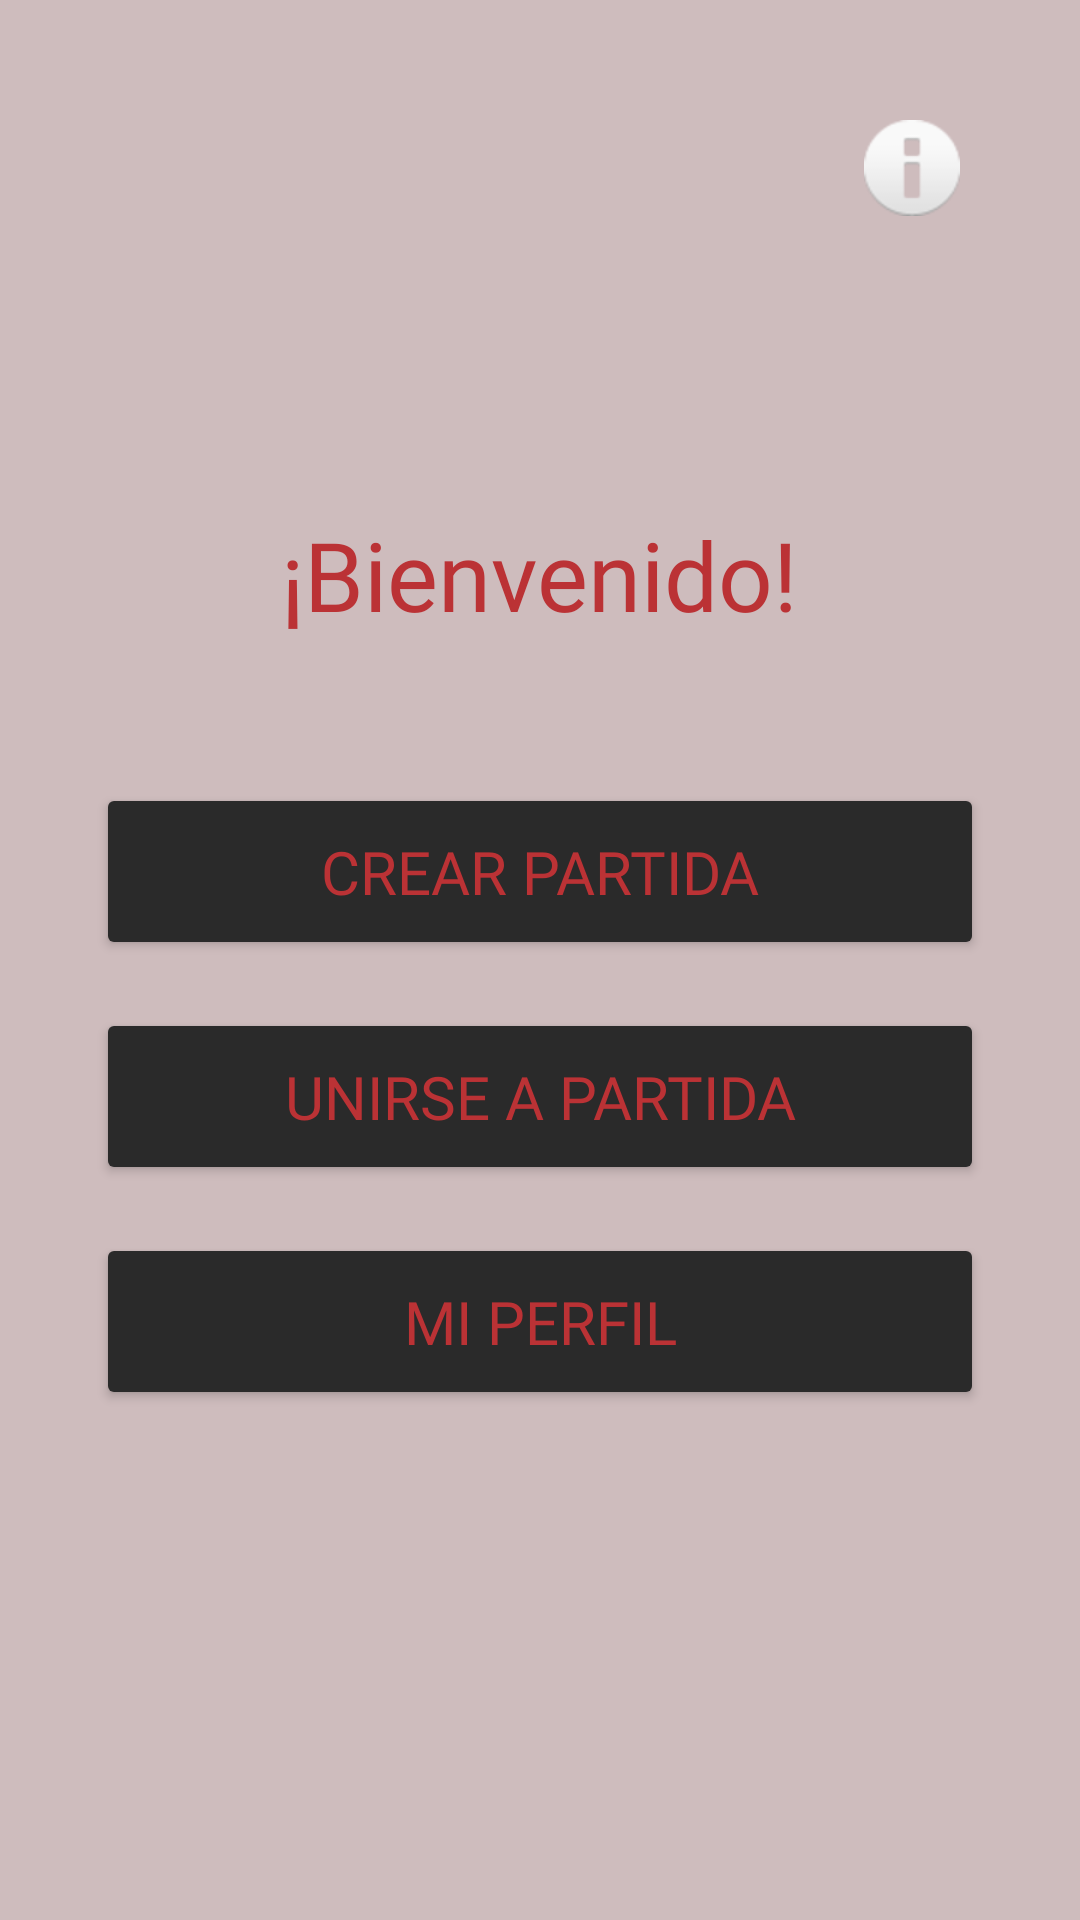

Write the Android layout XML for this screen, with the resource values it uses.
<!-- AndroidManifest.xml: application theme Theme.FCT_Faroles_Y_Calumnias_app -->
<!-- res/layout/activity_menu.xml -->
<?xml version="1.0" encoding="utf-8"?>
<FrameLayout xmlns:android="http://schemas.android.com/apk/res/android"
    xmlns:app="http://schemas.android.com/apk/res-auto"
    android:layout_width="match_parent"
    android:layout_height="match_parent">

    
    <androidx.constraintlayout.widget.ConstraintLayout
        android:id="@+id/contenidoMenu"
        android:layout_width="match_parent"
        android:layout_height="match_parent"
        android:background="@color/fondo_principal"
        android:padding="32dp">

        <ImageButton
            android:id="@+id/btnInfo"
            android:layout_width="48dp"
            android:layout_height="48dp"
            android:background="@android:color/transparent"
            android:src="@android:drawable/ic_dialog_info"
            android:contentDescription="Cómo se juega"
            app:layout_constraintTop_toTopOf="parent"
            app:layout_constraintEnd_toEndOf="parent"/>

        <LinearLayout
            android:layout_width="match_parent"
            android:layout_height="wrap_content"
            android:orientation="vertical"
            android:gravity="center"
            app:layout_constraintTop_toTopOf="parent"
            app:layout_constraintBottom_toBottomOf="parent"
            app:layout_constraintStart_toStartOf="parent"
            app:layout_constraintEnd_toEndOf="parent">

            <TextView
                android:id="@+id/tvBienvenida"
                android:layout_width="wrap_content"
                android:layout_height="wrap_content"
                android:text="¡Bienvenido!"
                android:textSize="32sp"
                android:textColor="@color/rojo_principal"
                android:fontFamily="@font/knewave_regular"
                android:layout_marginBottom="48dp"/>

            <Button
                android:id="@+id/btnCrearLobby"
                android:layout_width="match_parent"
                android:layout_height="wrap_content"
                android:text="Crear partida"
                android:textSize="20sp"
                android:backgroundTint="#2A2A2A"
                android:textColor="@color/rojo_principal"
                android:fontFamily="@font/knewave_regular"
                android:padding="16dp"
                android:layout_marginBottom="16dp"/>

            <Button
                android:id="@+id/btnUnirse"
                android:layout_width="match_parent"
                android:layout_height="wrap_content"
                android:text="Unirse a partida"
                android:textSize="20sp"
                android:backgroundTint="#2A2A2A"
                android:textColor="@color/rojo_principal"
                android:fontFamily="@font/knewave_regular"
                android:padding="16dp"
                android:layout_marginBottom="16dp"/>

            <Button
                android:id="@+id/btnPerfil"
                android:layout_width="match_parent"
                android:layout_height="wrap_content"
                android:text="Mi perfil"
                android:textSize="20sp"
                android:backgroundTint="#2A2A2A"
                android:textColor="@color/rojo_principal"
                android:fontFamily="@font/knewave_regular"
                android:padding="16dp"/>

        </LinearLayout>

    </androidx.constraintlayout.widget.ConstraintLayout>

    
    <androidx.fragment.app.FragmentContainerView
        android:id="@+id/nav_host_fragment"
        android:name="androidx.navigation.fragment.NavHostFragment"
        android:layout_width="match_parent"
        android:layout_height="match_parent"
        android:visibility="gone"
        android:background="@color/fondo_principal"
        app:navGraph="@navigation/nav_graph"
        app:defaultNavHost="true"/>

</FrameLayout>
<!-- resources referenced by this layout -->
<resources>
  <color name="fondo_principal">#CEBCBD</color>
  <color name="rojo_principal">#BB3235</color>
  <style name="Theme.FCT_Faroles_Y_Calumnias_app" parent="Base.Theme.FCT_Faroles_Y_Calumnias_app" />
  <style name="Base.Theme.FCT_Faroles_Y_Calumnias_app" parent="Theme.Material3.DayNight.NoActionBar">
          
          
      </style>
</resources>
